Dataset: testgit (GitHub, vmohana/testgit). Classes: centred, hexagonal, noise, oblique, rectangular, square.

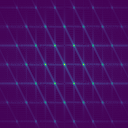
Label: hexagonal

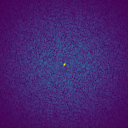
Label: noise

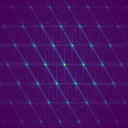
Label: oblique

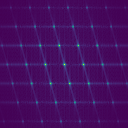
Label: centred

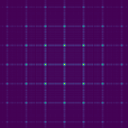
Label: rectangular

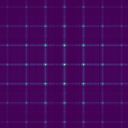
Label: square
